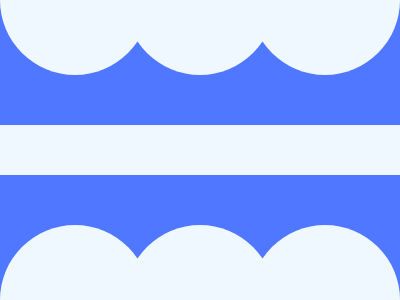

Give the HTML and CSS whose rendering is this image.

<p></p>
<style>
  * {
    background: #4f77ff;
    * {
      background: #eff8fe;
      margin: 125 0;
    }
  }
  p {
    padding: 75;
    border-radius: 50%;
    margin: 100 0;
    position: fixed;
    color: #eff8fe;
    box-shadow: 125px 0, 250px 0;
    -webkit-box-reflect: above 150px;
  }
</style>
